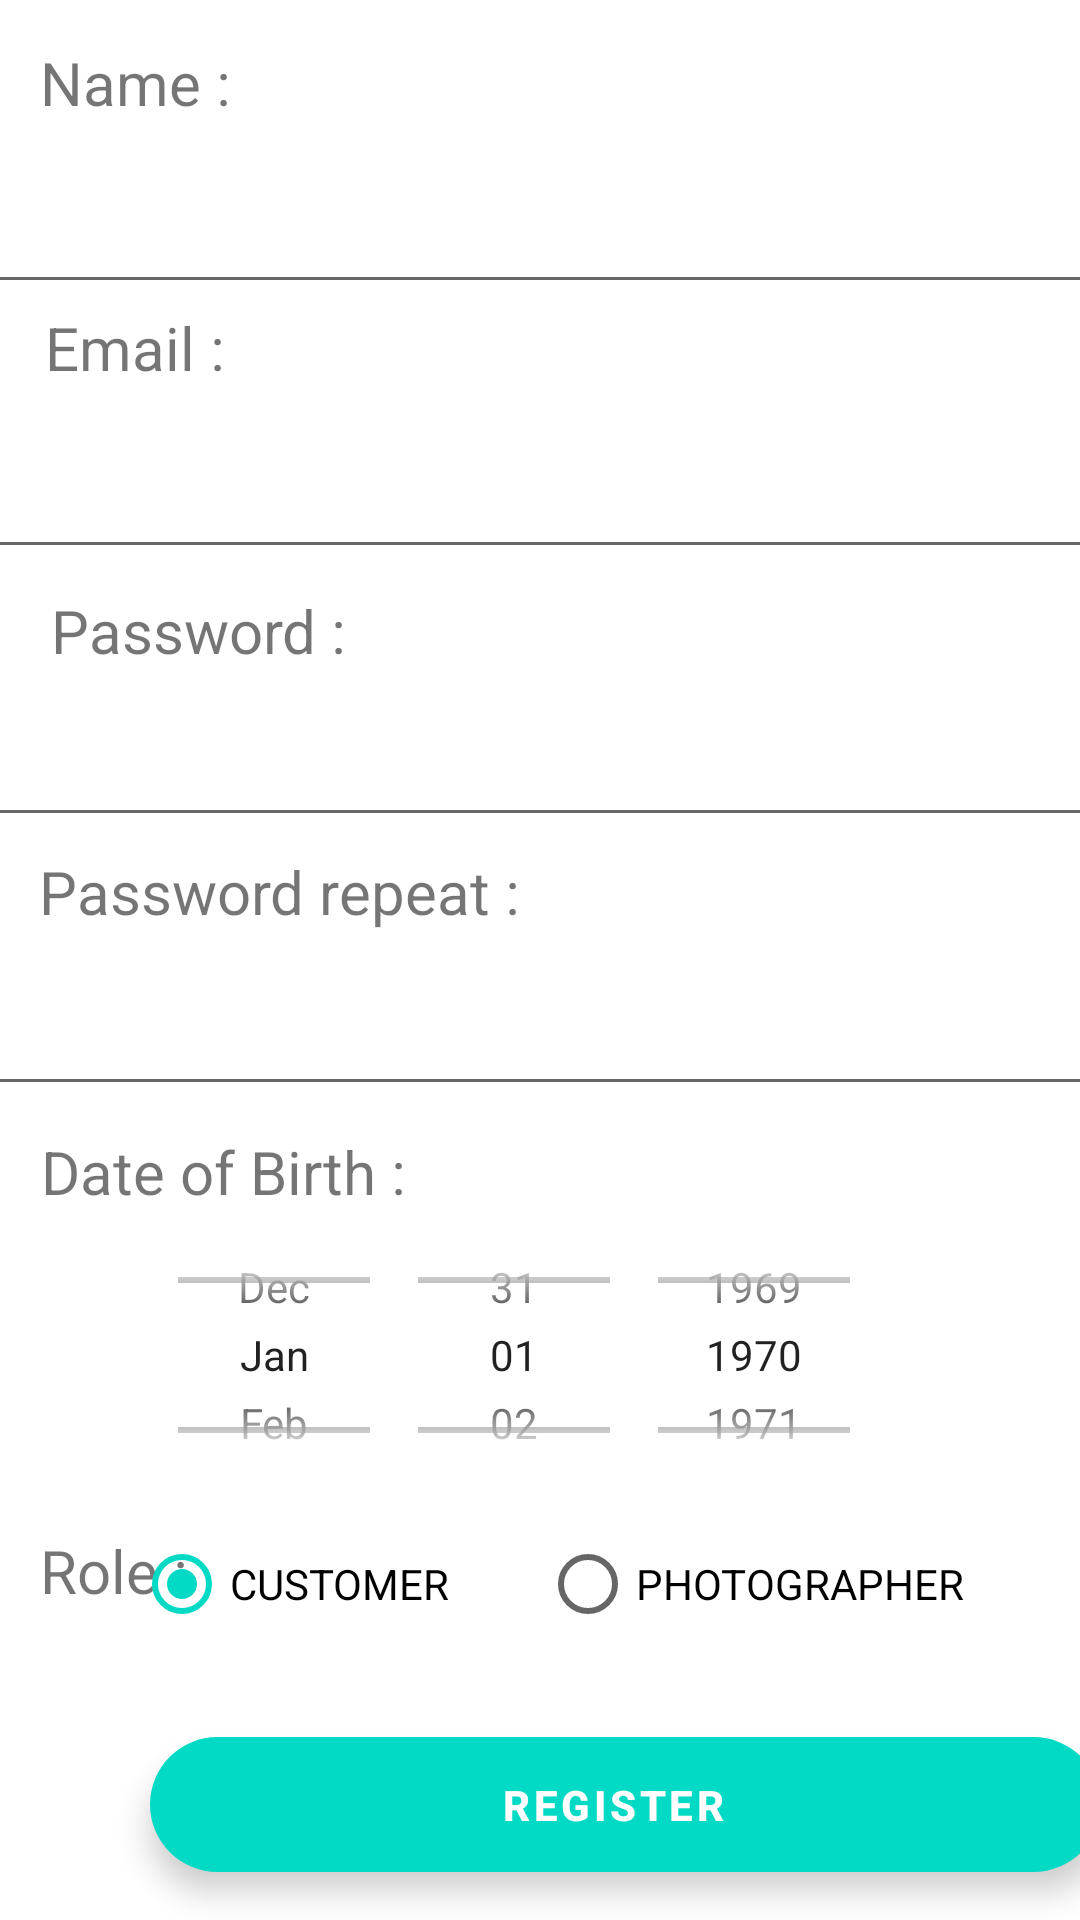

Write the Android layout XML for this screen, with the resource values it uses.
<!-- AndroidManifest.xml: application theme Theme.PhoBo -->
<!-- res/layout/fragment_register.xml -->
<?xml version="1.0" encoding="utf-8"?>
<androidx.constraintlayout.widget.ConstraintLayout xmlns:android="http://schemas.android.com/apk/res/android"
    xmlns:app="http://schemas.android.com/apk/res-auto"
    xmlns:tools="http://schemas.android.com/tools"
    android:layout_width="match_parent"
    android:layout_height="match_parent"
    tools:context=".view.Fragment.LoginFragment.RegisterFragment">

    <com.google.android.material.floatingactionbutton.ExtendedFloatingActionButton
        android:id="@+id/register_fab_register"
        android:layout_width="317dp"
        android:layout_height="45dp"
        android:layout_marginStart="50dp"
        android:layout_marginEnd="50dp"
        android:layout_marginBottom="16dp"
        android:text="Register"
        android:textAlignment="center"
        android:textColor="@color/white"
        android:textSize="14sp"
        android:textStyle="bold"
        app:layout_constraintBottom_toBottomOf="parent"
        app:layout_constraintEnd_toEndOf="parent"
        app:layout_constraintHorizontal_bias="0.0"
        app:layout_constraintStart_toStartOf="parent"
        tools:ignore="ContentDescription,HardcodedText" />

    <EditText
        android:id="@+id/passwordrepeat_edt_register"
        android:layout_width="383dp"
        android:layout_height="55dp"
        android:ems="10"
        android:inputType="textPassword"
        app:layout_constraintBottom_toBottomOf="parent"
        app:layout_constraintEnd_toEndOf="parent"
        app:layout_constraintHorizontal_bias="0.642"
        app:layout_constraintStart_toStartOf="parent"
        app:layout_constraintTop_toTopOf="parent"
        app:layout_constraintVertical_bias="0.536" />

    <EditText
        android:id="@+id/name_edt_register"
        android:layout_width="383dp"
        android:layout_height="55dp"
        android:ems="10"
        android:inputType="textPersonName"
        app:layout_constraintBottom_toBottomOf="parent"
        app:layout_constraintEnd_toEndOf="parent"
        app:layout_constraintHorizontal_bias="0.642"
        app:layout_constraintStart_toStartOf="parent"
        app:layout_constraintTop_toTopOf="parent"
        app:layout_constraintVertical_bias="0.079" />

    <EditText
        android:id="@+id/email_edt_register"
        android:layout_width="383dp"
        android:layout_height="55dp"
        android:ems="10"
        android:inputType="textPersonName"
        app:layout_constraintBottom_toBottomOf="parent"
        app:layout_constraintEnd_toEndOf="parent"
        app:layout_constraintHorizontal_bias="0.642"
        app:layout_constraintStart_toStartOf="parent"
        app:layout_constraintTop_toTopOf="parent"
        app:layout_constraintVertical_bias="0.23" />

    <EditText
        android:id="@+id/password_edt_register"
        android:layout_width="383dp"
        android:layout_height="55dp"
        android:ems="10"
        android:inputType="textPassword"
        app:layout_constraintBottom_toBottomOf="parent"
        app:layout_constraintEnd_toEndOf="parent"
        app:layout_constraintHorizontal_bias="0.571"
        app:layout_constraintStart_toStartOf="parent"
        app:layout_constraintTop_toTopOf="parent"
        app:layout_constraintVertical_bias="0.383" />

    <TextView
        android:layout_width="193dp"
        android:layout_height="22dp"
        android:gravity="left"
        android:text="Date of Birth :"
        android:textSize="20sp"
        app:layout_constraintBottom_toBottomOf="parent"
        app:layout_constraintEnd_toEndOf="parent"
        app:layout_constraintHorizontal_bias="0.082"
        app:layout_constraintStart_toStartOf="parent"
        app:layout_constraintTop_toTopOf="parent"
        app:layout_constraintVertical_bias="0.61" />

    <DatePicker
        android:id="@+id/dayofbirth_dp_register"
        android:layout_width="295dp"
        android:layout_height="100dp"
        android:calendarViewShown="false"
        android:datePickerMode="spinner"
        app:layout_constraintBottom_toBottomOf="parent"
        app:layout_constraintEnd_toEndOf="parent"
        app:layout_constraintHorizontal_bias="0.431"
        app:layout_constraintStart_toStartOf="parent"
        app:layout_constraintTop_toTopOf="parent"
        app:layout_constraintVertical_bias="0.744" />

    <TextView
        android:layout_width="225dp"
        android:layout_height="30dp"
        android:gravity="left"
        android:text="Password repeat :"
        android:textSize="20sp"
        app:layout_constraintBottom_toBottomOf="parent"
        app:layout_constraintEnd_toEndOf="parent"
        app:layout_constraintHorizontal_bias="0.096"
        app:layout_constraintStart_toStartOf="parent"
        app:layout_constraintTop_toTopOf="parent"
        app:layout_constraintVertical_bias="0.465" />

    <TextView
        android:layout_width="75dp"
        android:layout_height="42dp"
        android:gravity="left"
        android:text="Role :"
        android:textSize="20sp"
        app:layout_constraintBottom_toBottomOf="parent"
        app:layout_constraintEnd_toEndOf="parent"
        app:layout_constraintHorizontal_bias="0.047"
        app:layout_constraintStart_toStartOf="parent"
        app:layout_constraintTop_toTopOf="parent"
        app:layout_constraintVertical_bias="0.853" />

    <TextView
        android:layout_width="104dp"
        android:layout_height="38dp"
        android:gravity="center"
        android:text="Password :"
        android:textSize="20sp"
        app:layout_constraintBottom_toBottomOf="parent"
        app:layout_constraintEnd_toEndOf="parent"
        app:layout_constraintHorizontal_bias="0.055"
        app:layout_constraintStart_toStartOf="parent"
        app:layout_constraintTop_toTopOf="parent"
        app:layout_constraintVertical_bias="0.318" />

    <TextView
        android:layout_width="104dp"
        android:layout_height="38dp"
        android:gravity="left"
        android:text="Email :"
        android:textSize="20sp"
        app:layout_constraintBottom_toBottomOf="parent"
        app:layout_constraintEnd_toEndOf="parent"
        app:layout_constraintHorizontal_bias="0.058"
        app:layout_constraintStart_toStartOf="parent"
        app:layout_constraintTop_toTopOf="parent"
        app:layout_constraintVertical_bias="0.17" />

    <TextView
        android:id="@+id/textView2"
        android:layout_width="104dp"
        android:layout_height="38dp"
        android:gravity="left"
        android:text="Name :"
        android:textSize="20sp"
        app:layout_constraintBottom_toBottomOf="parent"
        app:layout_constraintEnd_toEndOf="parent"
        app:layout_constraintHorizontal_bias="0.052"
        app:layout_constraintStart_toStartOf="parent"
        app:layout_constraintTop_toTopOf="parent"
        app:layout_constraintVertical_bias="0.023" />

    <RadioGroup
        android:id="@+id/role_rgrp_register"
        android:layout_width="290dp"
        android:layout_height="34dp"
        android:orientation="horizontal"
        app:layout_constraintBottom_toBottomOf="parent"
        app:layout_constraintEnd_toEndOf="parent"
        app:layout_constraintHorizontal_bias="0.636"
        app:layout_constraintStart_toStartOf="parent"
        app:layout_constraintTop_toTopOf="parent"
        app:layout_constraintVertical_bias="0.843">

        <RadioButton
            android:id="@+id/customer_rbtn_register"
            android:layout_width="wrap_content"
            android:layout_height="wrap_content"
            android:checked="true"
            android:text="CUSTOMER" />

        <RadioButton
            android:id="@+id/photographer_rbtn_register"
            android:layout_width="167dp"
            android:layout_height="wrap_content"
            android:layout_marginLeft="30dp"
            android:text="PHOTOGRAPHER" />
    </RadioGroup>

</androidx.constraintlayout.widget.ConstraintLayout>
<!-- resources referenced by this layout -->
<resources>
  <style name="Theme.PhoBo" parent="Theme.MaterialComponents.DayNight.DarkActionBar">
          
          <item name="colorPrimary">@color/purple_500</item>
          <item name="colorPrimaryVariant">@color/purple_700</item>
          <item name="colorOnPrimary">@color/white</item>
          
          <item name="colorSecondary">@color/teal_200</item>
          <item name="colorSecondaryVariant">@color/teal_700</item>
          <item name="colorOnSecondary">@color/black</item>
          
          <item name="android:statusBarColor" tools:targetApi="l">?attr/colorPrimaryVariant</item>
          
      </style>
  <!-- not gathered from this repository: default colours our renderer supplied (Android Studio template values) -->
  <color name="purple_500">#FF6200EE</color>
  <color name="purple_700">#FF3700B3</color>
  <color name="teal_200">#FF03DAC5</color>
  <color name="teal_700">#FF018786</color>
  <color name="black">#FF000000</color>
  <color name="white">#FFFFFFFF</color>
</resources>
